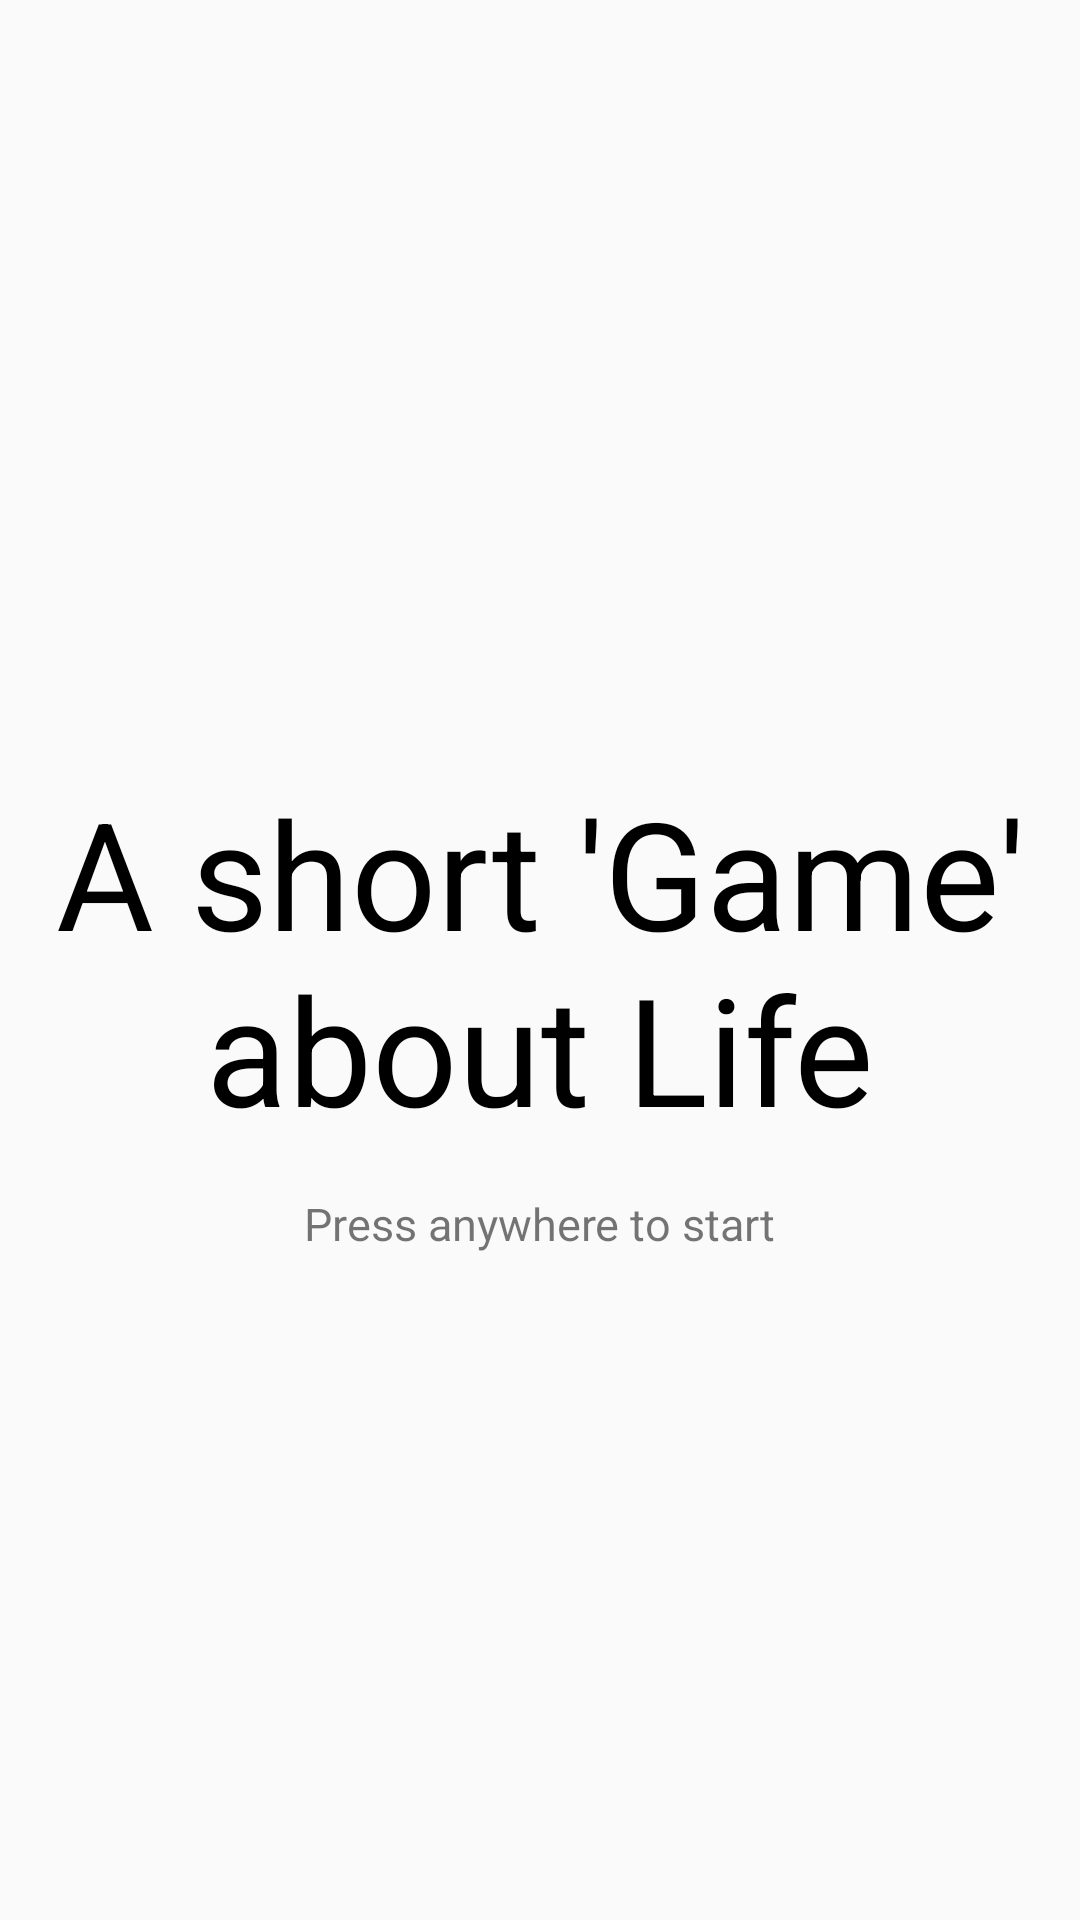

Write the Android layout XML for this screen, with the resource values it uses.
<!-- AndroidManifest.xml: application theme Theme.AppCompat.Light.NoActionBar -->
<!-- res/layout/activity_main.xml -->
<?xml version="1.0" encoding="utf-8"?>
<RelativeLayout
        xmlns:android="http://schemas.android.com/apk/res/android"
        xmlns:tools="http://schemas.android.com/tools"
        xmlns:app="http://schemas.android.com/apk/res-auto"
        android:id="@+id/intro_screen"
        android:layout_width="match_parent"
        android:layout_height="match_parent"
        tools:context=".MainActivity">

    <FrameLayout
            android:layout_alignParentTop="true"
            android:id="@+id/btn_holder1"
            android:layout_width="wrap_content"
            android:layout_height="wrap_content">
    </FrameLayout>

    <TextView
            android:id="@+id/start"
            android:layout_width="wrap_content"
            android:layout_height="wrap_content"
            android:text="A short 'Game' about Life"
            android:textSize="50sp"
            android:textColor="@android:color/black"
            android:layout_centerHorizontal="true"
            android:gravity="center"
            android:layout_centerVertical="true">
    </TextView>

    <TextView
            android:text="Press anywhere to start"
            android:layout_below="@+id/start"
            android:layout_centerHorizontal="true"
            android:layout_marginTop="15dp"
            android:textSize="15sp"
            android:layout_width="wrap_content"
            android:layout_height="wrap_content"/>

</RelativeLayout>
<!-- resources referenced by this layout -->
<resources>

</resources>
